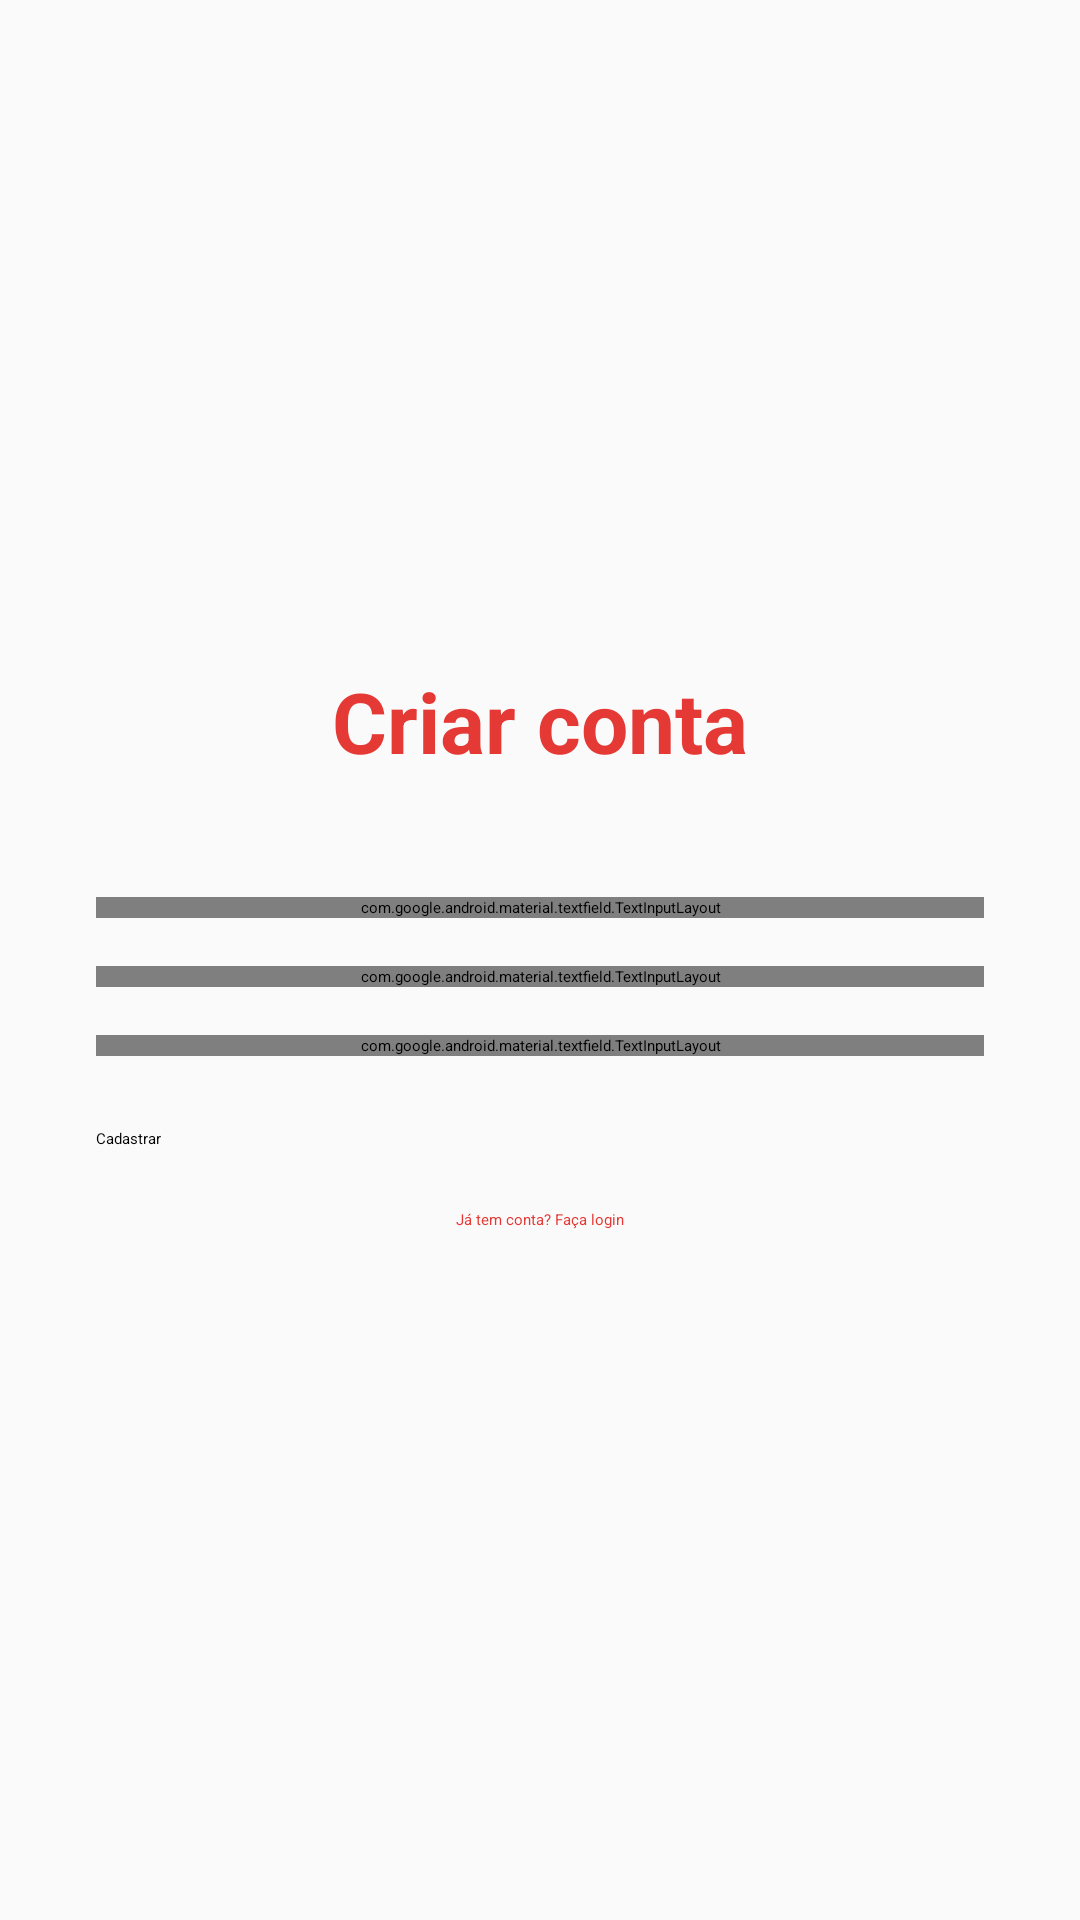

This screen was rendered from an Android layout file. Write that file and the resources it references.
<!-- AndroidManifest.xml: activity theme Theme.RestaurantFinder -->
<!-- res/layout/activity_register.xml -->
<?xml version="1.0" encoding="utf-8"?>
<LinearLayout xmlns:android="http://schemas.android.com/apk/res/android"
    android:layout_width="match_parent"
    android:layout_height="match_parent"
    android:orientation="vertical"
    android:gravity="center"
    android:padding="32dp"
    android:background="@color/background">

    <TextView
        android:layout_width="wrap_content"
        android:layout_height="wrap_content"
        android:text="@string/title_register"
        android:textSize="28sp"
        android:textColor="@color/primary"
        android:textStyle="bold"
        android:layout_marginBottom="40dp"/>

    <com.google.android.material.textfield.TextInputLayout
        style="@style/AppEditText"
        android:layout_width="match_parent"
        android:layout_height="wrap_content"
        android:hint="@string/hint_name"
        android:layout_marginBottom="16dp">

        <com.google.android.material.textfield.TextInputEditText
            android:id="@+id/etName"
            android:layout_width="match_parent"
            android:layout_height="wrap_content"
            android:inputType="textPersonName"
            android:textColor="#212121"/>
    </com.google.android.material.textfield.TextInputLayout>

    <com.google.android.material.textfield.TextInputLayout
        style="@style/AppEditText"
        android:layout_width="match_parent"
        android:layout_height="wrap_content"
        android:hint="@string/hint_email"
        android:layout_marginBottom="16dp">

        <com.google.android.material.textfield.TextInputEditText
            android:id="@+id/etEmail"
            android:layout_width="match_parent"
            android:layout_height="wrap_content"
            android:inputType="textEmailAddress"
            android:textColor="#212121"/>
    </com.google.android.material.textfield.TextInputLayout>

    <com.google.android.material.textfield.TextInputLayout
        style="@style/AppEditText"
        android:layout_width="match_parent"
        android:layout_height="wrap_content"
        android:hint="@string/hint_password"
        android:layout_marginBottom="24dp">

        <com.google.android.material.textfield.TextInputEditText
            android:id="@+id/etPassword"
            android:layout_width="match_parent"
            android:layout_height="wrap_content"
            android:inputType="textPassword"
            android:textColor="#212121"/>
    </com.google.android.material.textfield.TextInputLayout>

    <Button
        android:id="@+id/btnRegister"
        style="@style/AppButton"
        android:layout_width="match_parent"
        android:layout_height="wrap_content"
        android:text="@string/btn_register"
        android:layout_marginBottom="12dp"/>

    <TextView
        android:id="@+id/tvGoToLogin"
        android:layout_width="wrap_content"
        android:layout_height="wrap_content"
        android:text="@string/tv_has_account"
        android:textColor="@color/primary"
        android:padding="8dp"/>

</LinearLayout>
<!-- resources referenced by this layout -->
<resources>
  <color name="background">#FAFAFA</color>
  <color name="primary">#E53935</color>
  <string name="btn_register">Cadastrar</string>
  <string name="hint_email">E-mail</string>
  <string name="hint_name">Nome completo</string>
  <string name="hint_password">Senha</string>
  <string name="title_register">Criar conta</string>
  <string name="tv_has_account">Já tem conta? Faça login</string>
  <style name="AppButton" parent="Widget.Material3.Button">
          <item name="backgroundTint">@color/primary</item>
          <item name="android:textColor">@color/text_on_primary</item>
          <item name="android:textSize">16sp</item>
          <item name="cornerRadius">8dp</item>
      </style>
  <style name="AppEditText" parent="Widget.Material3.TextInputLayout.OutlinedBox">
          <item name="boxStrokeColor">@color/primary</item>
          <item name="hintTextColor">@color/primary</item>
      </style>
  <style name="Theme.RestaurantFinder" parent="Base.Theme.RestaurantFinder" />
  <color name="text_on_primary">#FFFFFF</color>
  <style name="Base.Theme.RestaurantFinder" parent="Theme.Material3.DayNight.NoActionBar">
          <item name="colorPrimary">@color/primary</item>
          <item name="colorPrimaryDark">@color/primary_dark</item>
          <item name="colorAccent">@color/accent</item>
          <item name="android:windowBackground">@color/background</item>
          <item name="android:textColorPrimary">@color/text_primary</item>
          <item name="android:textColorSecondary">@color/text_secondary</item>
      </style>
  <color name="primary_dark">#B71C1C</color>
  <color name="accent">#FF7043</color>
  <color name="text_primary">#212121</color>
  <color name="text_secondary">#757575</color>
</resources>
